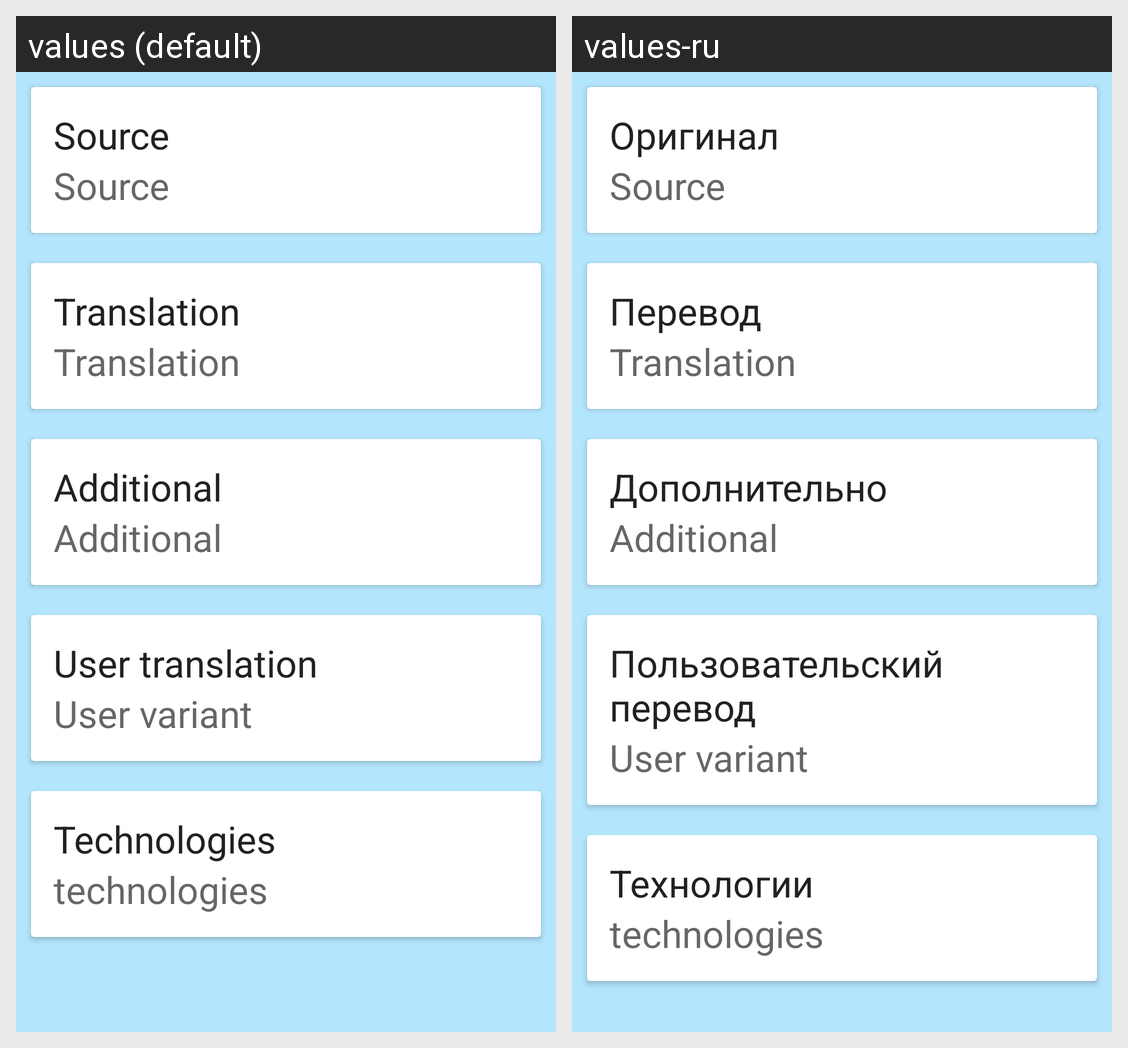

Here is an Android app screen in its default locale and in the app's own translations. Write out the translated-string differences for the strings that appear on this screen.
Android screen res/layout/fragment_unit_info.xml rendered under 2 locales, left to right: values (default), values-ru. Device: Nexus 5 (rendered at 1080×1920; each locale shown at half size, 540×960, under a caption strip naming it); theme AppTheme.
Strings drawn on this screen, with the default value and each locale's value (text and hints the layout hard-codes, and strings that could not be matched under every locale, appear in the picture but are not listed):

fragment_unit_info_source
  values: Source
  values-ru: Оригинал

fragment_unit_info_translation
  values: Translation
  values-ru: Перевод

fragment_unit_info_additional_translation
  values: Additional
  values-ru: Дополнительно

fragment_unit_info_user_translation
  values: User translation
  values-ru: Пользовательский перевод

fragment_unit_info_technologies
  values: Technologies
  values-ru: Технологии
